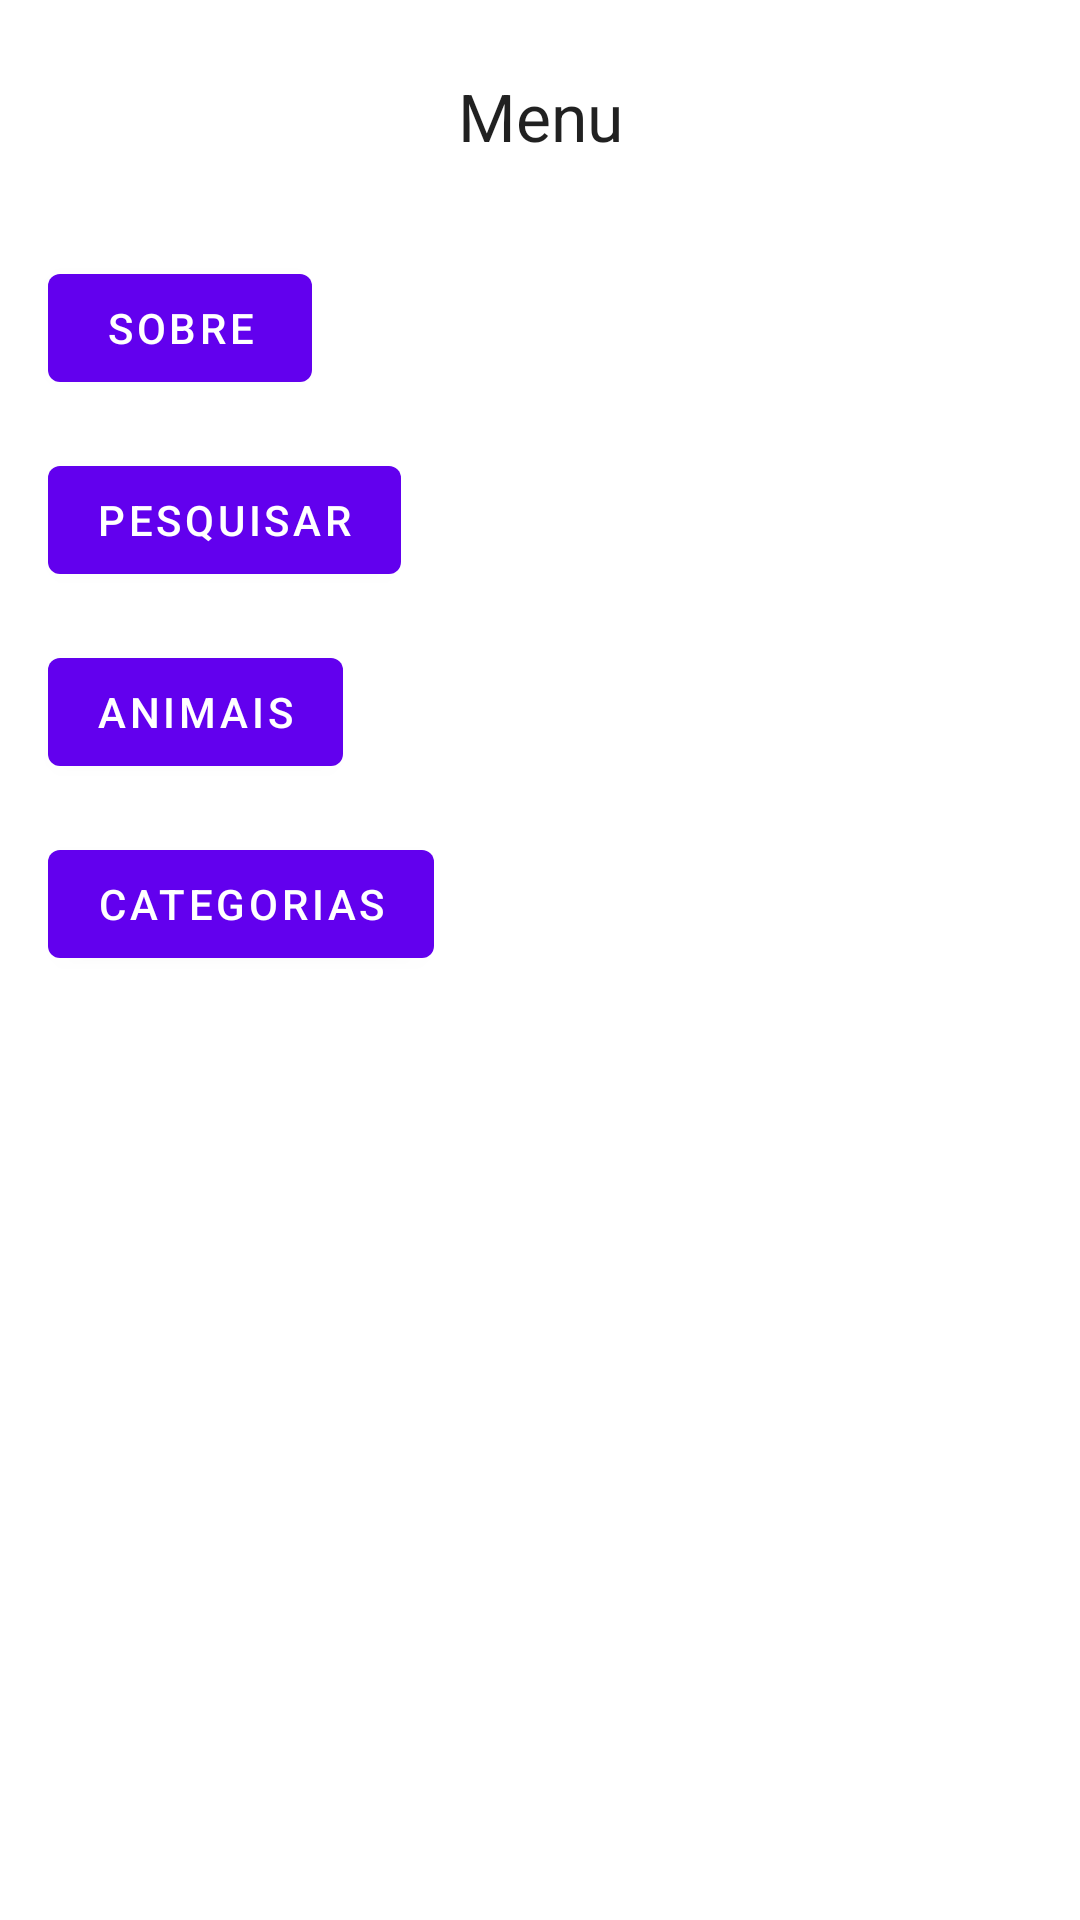

Reconstruct the res/layout file that produces this screen, plus the resources it refers to.
<!-- AndroidManifest.xml: application theme Theme.Animais -->
<!-- res/layout/fragment_first.xml -->
<?xml version="1.0" encoding="utf-8"?>
<androidx.constraintlayout.widget.ConstraintLayout xmlns:android="http://schemas.android.com/apk/res/android"
    xmlns:app="http://schemas.android.com/apk/res-auto"
    xmlns:tools="http://schemas.android.com/tools"
    android:layout_width="match_parent"
    android:layout_height="match_parent"
    tools:context=".FirstFragment">

    <TextView
        android:id="@+id/textview_first"
        android:layout_width="wrap_content"
        android:layout_height="0dp"
        android:layout_marginTop="24dp"
        android:text="@string/Menu_fragment"
        android:textAppearance="@style/TextAppearance.AppCompat.Large"
        app:layout_constraintEnd_toEndOf="parent"
        app:layout_constraintStart_toStartOf="parent"
        app:layout_constraintTop_toTopOf="parent" />

    <Button
        android:id="@+id/button_first"
        android:layout_width="wrap_content"
        android:layout_height="wrap_content"
        android:layout_marginStart="16dp"
        android:layout_marginLeft="16dp"
        android:layout_marginTop="32dp"
        android:text="@string/sobre"
        app:layout_constraintStart_toStartOf="parent"
        app:layout_constraintTop_toBottomOf="@id/textview_first" />

    <Button
        android:id="@+id/button_first2"
        android:layout_width="wrap_content"
        android:layout_height="wrap_content"
        android:layout_marginStart="16dp"
        android:layout_marginLeft="16dp"
        android:layout_marginTop="16dp"
        android:text="@string/Pesquisar"
        app:layout_constraintStart_toStartOf="parent"
        app:layout_constraintTop_toBottomOf="@+id/button_first" />

    <Button
        android:id="@+id/button_first3"
        android:layout_width="wrap_content"
        android:layout_height="wrap_content"
        android:layout_marginStart="16dp"
        android:layout_marginLeft="16dp"
        android:layout_marginTop="16dp"
        android:text="@string/Animais"
        app:layout_constraintStart_toStartOf="parent"
        app:layout_constraintTop_toBottomOf="@+id/button_first2" />

    <Button
        android:id="@+id/button_first4"
        android:layout_width="wrap_content"
        android:layout_height="wrap_content"
        android:layout_marginStart="16dp"
        android:layout_marginLeft="16dp"
        android:layout_marginTop="16dp"
        android:text="@string/Categorias"
        app:layout_constraintStart_toStartOf="parent"
        app:layout_constraintTop_toBottomOf="@+id/button_first3" />
</androidx.constraintlayout.widget.ConstraintLayout>
<!-- resources referenced by this layout -->
<resources>
  <string name="Animais">Animais</string>
  <string name="Categorias">Categorias</string>
  <string name="Menu_fragment">Menu</string>
  <string name="Pesquisar">Pesquisar</string>
  <string name="sobre">Sobre</string>
  <style name="Theme.Animais" parent="Theme.MaterialComponents.DayNight.DarkActionBar">
          
          <item name="colorPrimary">@color/purple_500</item>
          <item name="colorPrimaryVariant">@color/purple_700</item>
          <item name="colorOnPrimary">@color/white</item>
          
          <item name="colorSecondary">@color/teal_200</item>
          <item name="colorSecondaryVariant">@color/teal_700</item>
          <item name="colorOnSecondary">@color/black</item>
          
          <item name="android:statusBarColor" tools:targetApi="l">?attr/colorPrimaryVariant</item>
          
      </style>
  <!-- not gathered from this repository: default colours our renderer supplied (Android Studio template values) -->
  <color name="purple_500">#FF6200EE</color>
  <color name="purple_700">#FF3700B3</color>
  <color name="teal_200">#FF03DAC5</color>
  <color name="teal_700">#FF018786</color>
  <color name="black">#FF000000</color>
  <color name="white">#FFFFFFFF</color>
</resources>
